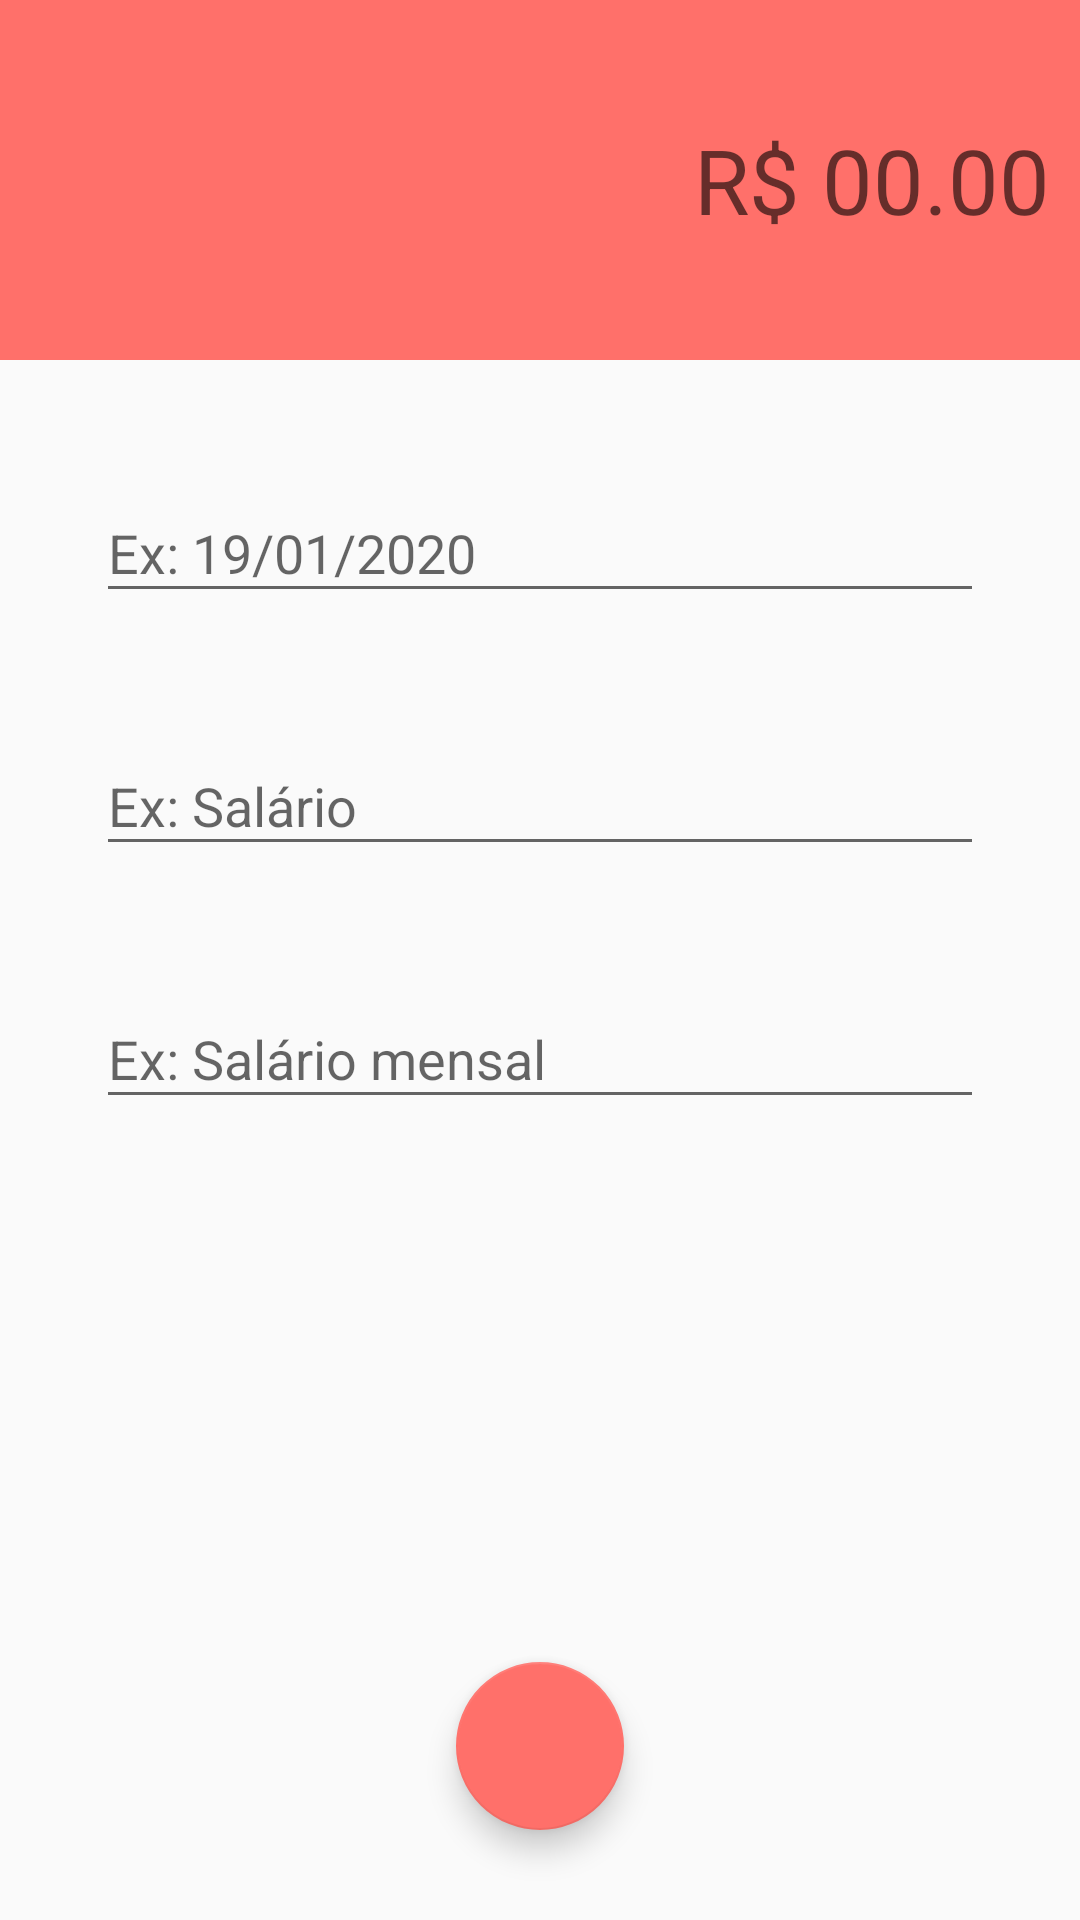

This screen was rendered from an Android layout file. Write that file and the resources it references.
<!-- AndroidManifest.xml: application theme AppTheme -->
<!-- res/layout/activity_despesa.xml -->
<?xml version="1.0" encoding="utf-8"?>
<androidx.constraintlayout.widget.ConstraintLayout xmlns:android="http://schemas.android.com/apk/res/android"
    xmlns:app="http://schemas.android.com/apk/res-auto"
    xmlns:fab="http://schemas.android.com/apk/res-auto"
    xmlns:tools="http://schemas.android.com/tools"
    android:layout_width="match_parent"
    android:layout_height="match_parent"
    tools:context=".activity.DespesaActivity">

    <LinearLayout
        android:id="@+id/linearLayout"
        android:layout_width="0dp"
        android:layout_height="120dp"
        android:background="@color/colorPrimaryDespesas"
        android:gravity="center"
        android:orientation="horizontal"
        android:padding="10dp"
        app:layout_constraintEnd_toEndOf="parent"
        app:layout_constraintStart_toStartOf="parent"
        app:layout_constraintTop_toTopOf="parent">

        <EditText
            android:layout_width="match_parent"
            android:layout_height="wrap_content"
            android:background="@android:color/transparent"
            android:gravity="end"
            android:hint="R$ 00.00"
            android:inputType="numberDecimal"
            android:textColor="@android:color/white"
            android:textSize="30dp" />
    </LinearLayout>

    <com.google.android.material.textfield.TextInputLayout
        android:id="@+id/dataDespesa"
        android:layout_width="0dp"
        android:layout_height="wrap_content"
        android:layout_margin="32dp"
        app:layout_constraintEnd_toEndOf="parent"
        app:layout_constraintStart_toStartOf="parent"
        app:layout_constraintTop_toBottomOf="@+id/linearLayout"
        app:layout_constraintVertical_chainStyle="packed">

        <com.google.android.material.textfield.TextInputEditText
            android:layout_width="match_parent"
            android:layout_height="wrap_content"
            android:hint="Ex: 19/01/2020" />
    </com.google.android.material.textfield.TextInputLayout>

    <com.google.android.material.textfield.TextInputLayout
        android:id="@+id/categoriaDespesa"
        android:layout_width="0dp"
        android:layout_height="wrap_content"
        android:layout_margin="32dp"
        app:layout_constraintEnd_toEndOf="parent"
        app:layout_constraintStart_toStartOf="parent"
        app:layout_constraintTop_toBottomOf="@+id/dataDespesa">

        <com.google.android.material.textfield.TextInputEditText
            android:layout_width="match_parent"
            android:layout_height="wrap_content"
            android:hint="Ex: Salário" />
    </com.google.android.material.textfield.TextInputLayout>

    <com.google.android.material.textfield.TextInputLayout
        android:id="@+id/descricaoDespesa"
        android:layout_width="0dp"
        android:layout_height="wrap_content"
        android:layout_margin="32dp"
        app:layout_constraintEnd_toEndOf="parent"
        app:layout_constraintStart_toStartOf="parent"
        app:layout_constraintTop_toBottomOf="@+id/categoriaDespesa">

        <com.google.android.material.textfield.TextInputEditText
            android:layout_width="match_parent"
            android:layout_height="wrap_content"
            android:hint="Ex: Salário mensal" />
    </com.google.android.material.textfield.TextInputLayout>

    <com.google.android.material.floatingactionbutton.FloatingActionButton
        android:id="@+id/floatingActionButton"
        android:layout_width="wrap_content"
        android:layout_height="wrap_content"
        android:layout_gravity="end|bottom"
        android:layout_margin="30dp"
        app:layout_constraintBottom_toBottomOf="parent"
        app:layout_constraintEnd_toEndOf="parent"
        app:layout_constraintStart_toStartOf="parent"
        app:menu_colorNormal="@color/colorAccent"
        app:menu_colorPressed="@color/colorAccent"
        app:srcCompat="@drawable/ic_check" />

</androidx.constraintlayout.widget.ConstraintLayout>
<!-- resources referenced by this layout -->
<resources>
  <color name="colorAccent">#ff706a</color>
  <color name="colorPrimaryDespesas">#ff706a</color>
  <style name="AppTheme" parent="Theme.AppCompat.Light.DarkActionBar">
          
          <item name="colorPrimary">@color/colorPrimary</item>
          <item name="colorPrimaryDark">@color/colorPrimaryDark</item>
          <item name="colorAccent">@color/colorAccent</item>
      </style>
  <color name="colorPrimary">#01c7d2</color>
  <color name="colorPrimaryDark">#00b2bc</color>
</resources>
